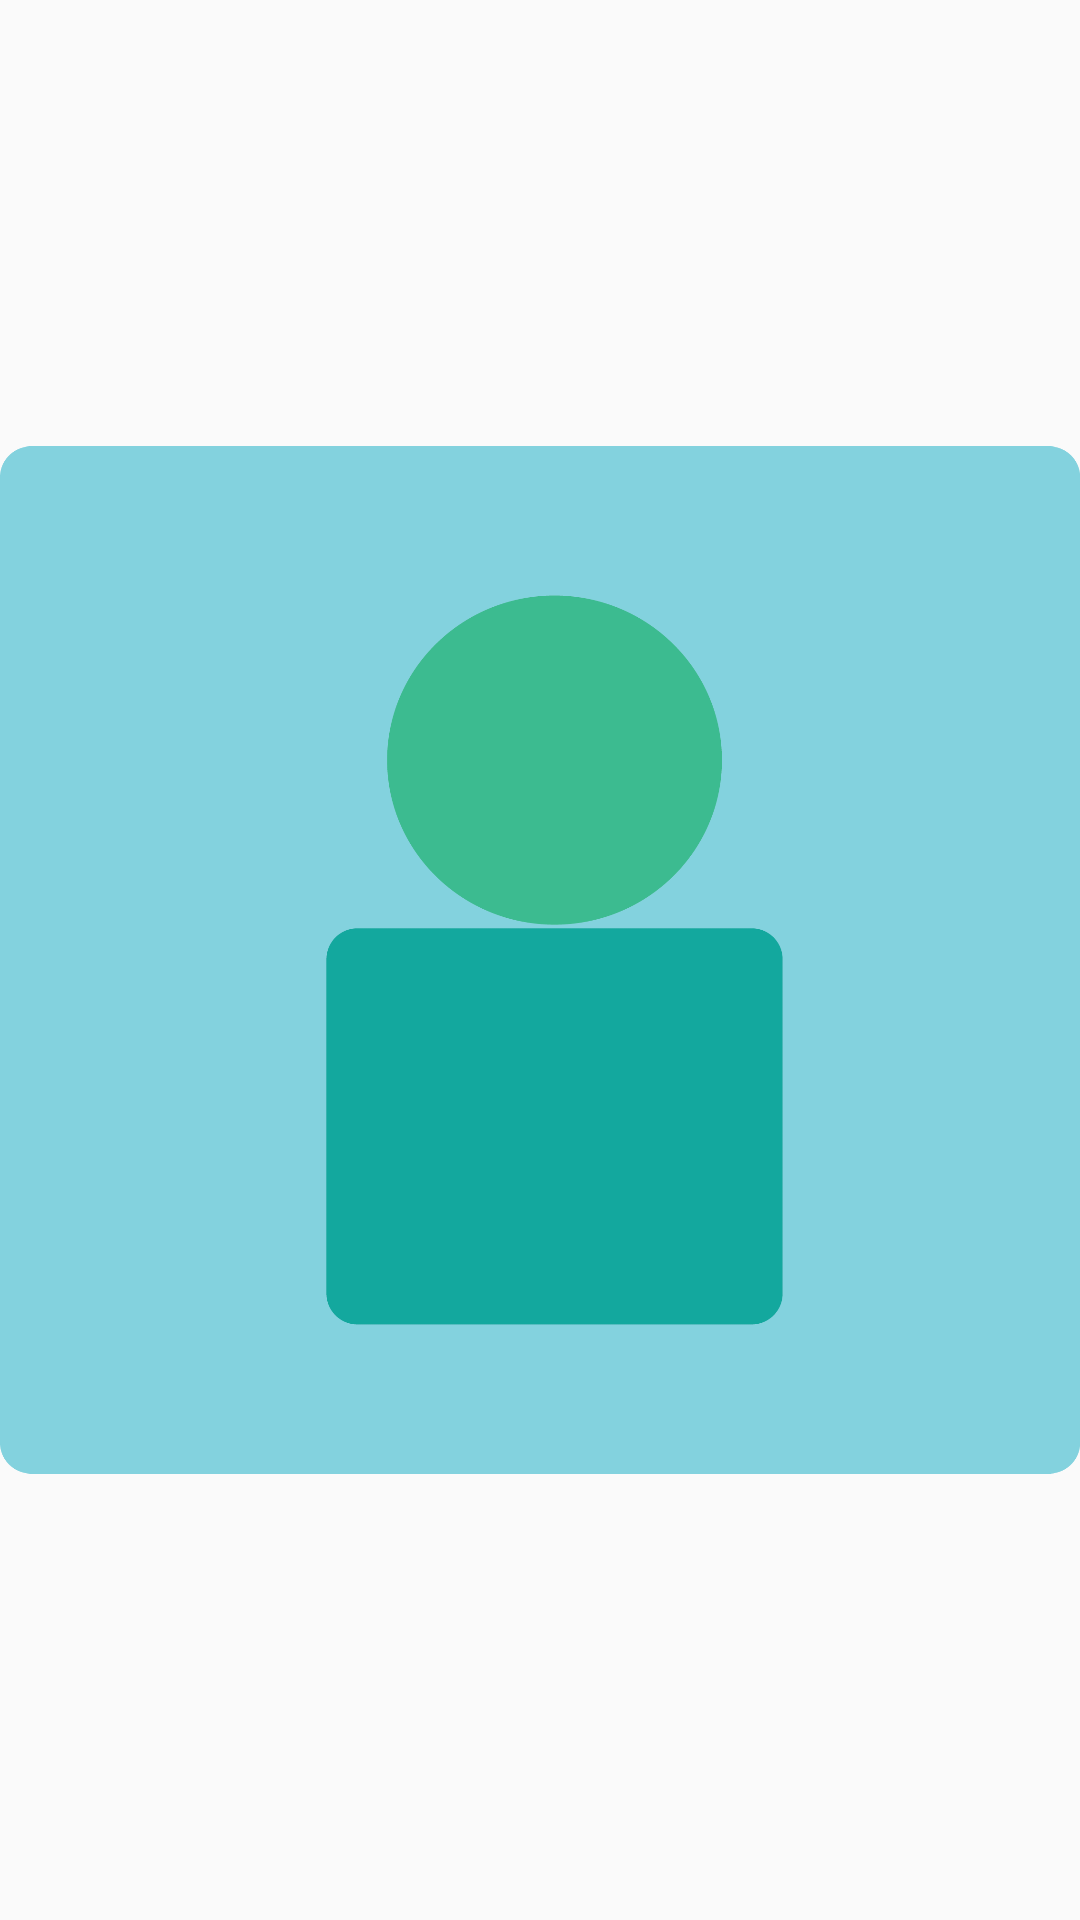

Here is an Android app screen rendered from its layout file. Give the layout XML and the strings, colors and styles it references.
<!-- AndroidManifest.xml: application theme AppTheme -->
<!-- res/layout/activity_afterhelp.xml -->
<?xml version="1.0" encoding="utf-8"?>
<LinearLayout xmlns:android="http://schemas.android.com/apk/res/android"
    xmlns:app="http://schemas.android.com/apk/res-auto"
    xmlns:tools="http://schemas.android.com/tools"
    android:layout_width="match_parent"
    android:layout_height="match_parent"
    android:orientation="vertical"
    tools:context=".afterhelp">

    <ImageView
        android:id="@+id/imageView"
        android:layout_width="wrap_content"
        android:layout_height="wrap_content"
        app:srcCompat="@drawable/profileavatar"
        tools:layout_editor_absoluteX="144dp"
        tools:layout_editor_absoluteY="61dp" />
</LinearLayout>
<!-- resources referenced by this layout -->
<resources>
  <!-- drawable profileavatar: png bitmap (drawable, 39366 bytes) -->
  <style name="AppTheme" parent="Theme.AppCompat.DayNight.DarkActionBar">
  
  
          
          <item name="colorPrimary">@color/colorPrimary</item>
          <item name="colorPrimaryDark">@color/colorPrimaryDark</item>
          <item name="colorAccent">@color/colorAccent</item>
  
      </style>
  <color name="colorPrimary">#0091ea</color>
  <color name="colorPrimaryDark">#0091ea</color>
  <color name="colorAccent">#00ACC1</color>
</resources>
